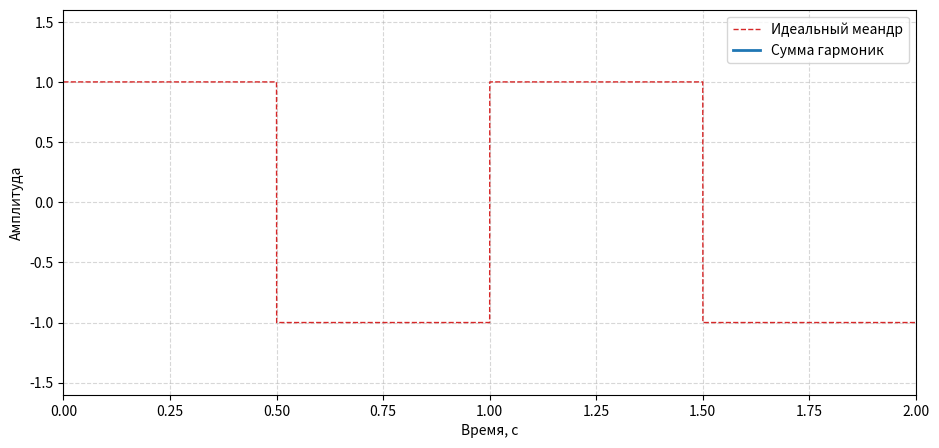
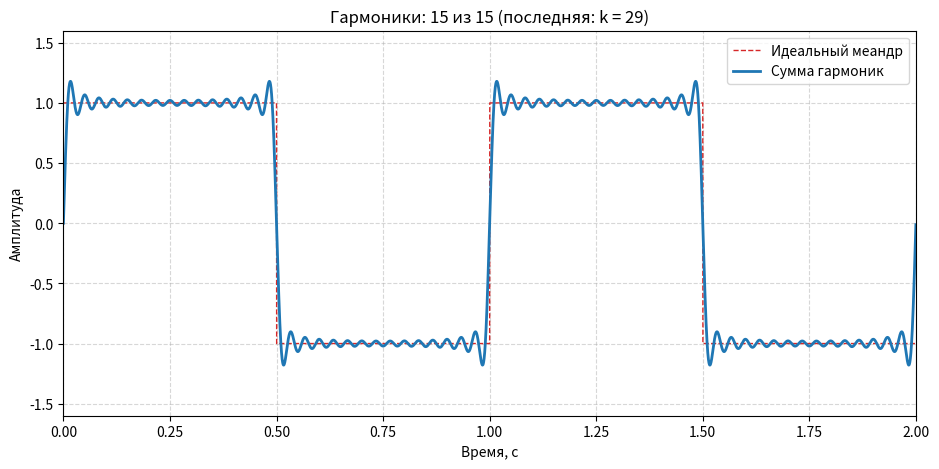

Here is the Python script that generated these plots, in order:
import numpy as np
import matplotlib.pyplot as plt
from matplotlib.animation import FuncAnimation

# Параметры сигнала
frequency = 1.0        # частота, Гц
amplitude = 1.0        # амплитуда A
duration = 2.0         # длительность наблюдения, с
sample_rate = 10000    # частота дискретизации, Гц
n_harmonics = 15       # сколько нечётных гармоник добавлять по кадрам

# Сетка времени
t = np.linspace(0, duration, int(sample_rate * duration), endpoint=False)

# Эталонный идеальный меандр
square_ref = np.sign(np.sin(2 * np.pi * frequency * t))
square_ref[square_ref == 0] = 1

# Подготовка фигуры
fig, ax = plt.subplots(figsize=(11, 5))
ax.plot(t, square_ref, linewidth=1, color='tab:red', linestyle='--',
        label='Идеальный меандр')
line, = ax.plot([], [], linewidth=2, color='tab:blue', label='Сумма гармоник')
title = ax.set_title('')
ax.set_xlim(0, duration)
ax.set_ylim(-1.6, 1.6)
ax.set_xlabel('Время, с')
ax.set_ylabel('Амплитуда')
ax.grid(True, linestyle='--', alpha=0.5)
ax.legend(loc='upper right')

# Предвычисляем все нечётные гармоники: k = 1, 3, 5, ...
odd_harmonics = np.arange(1, 2 * n_harmonics, 2)
waveforms = [amplitude * np.sin(2 * np.pi * k * frequency * t) / k
             for k in odd_harmonics]

def update(frame):
    # frame — номер последней добавленной гармоники
    signal = 4 * amplitude / np.pi * np.sum(waveforms[:frame + 1], axis=0)
    line.set_data(t, signal)
    k = odd_harmonics[frame]
    title.set_text(f'Гармоники: {frame + 1} из {n_harmonics} '
                   f'(последняя: k = {k})')
    return line, title

# Интерактивный показ (в окне или Jupyter)
ani = FuncAnimation(fig, update, frames=n_harmonics,
                    interval=700, repeat=False)
plt.show()

# Сохранение в GIF (требуется ImageMagick или Pillow)
ani.save('harmonics.gif', writer='pillow', fps=1.4, dpi=110)
